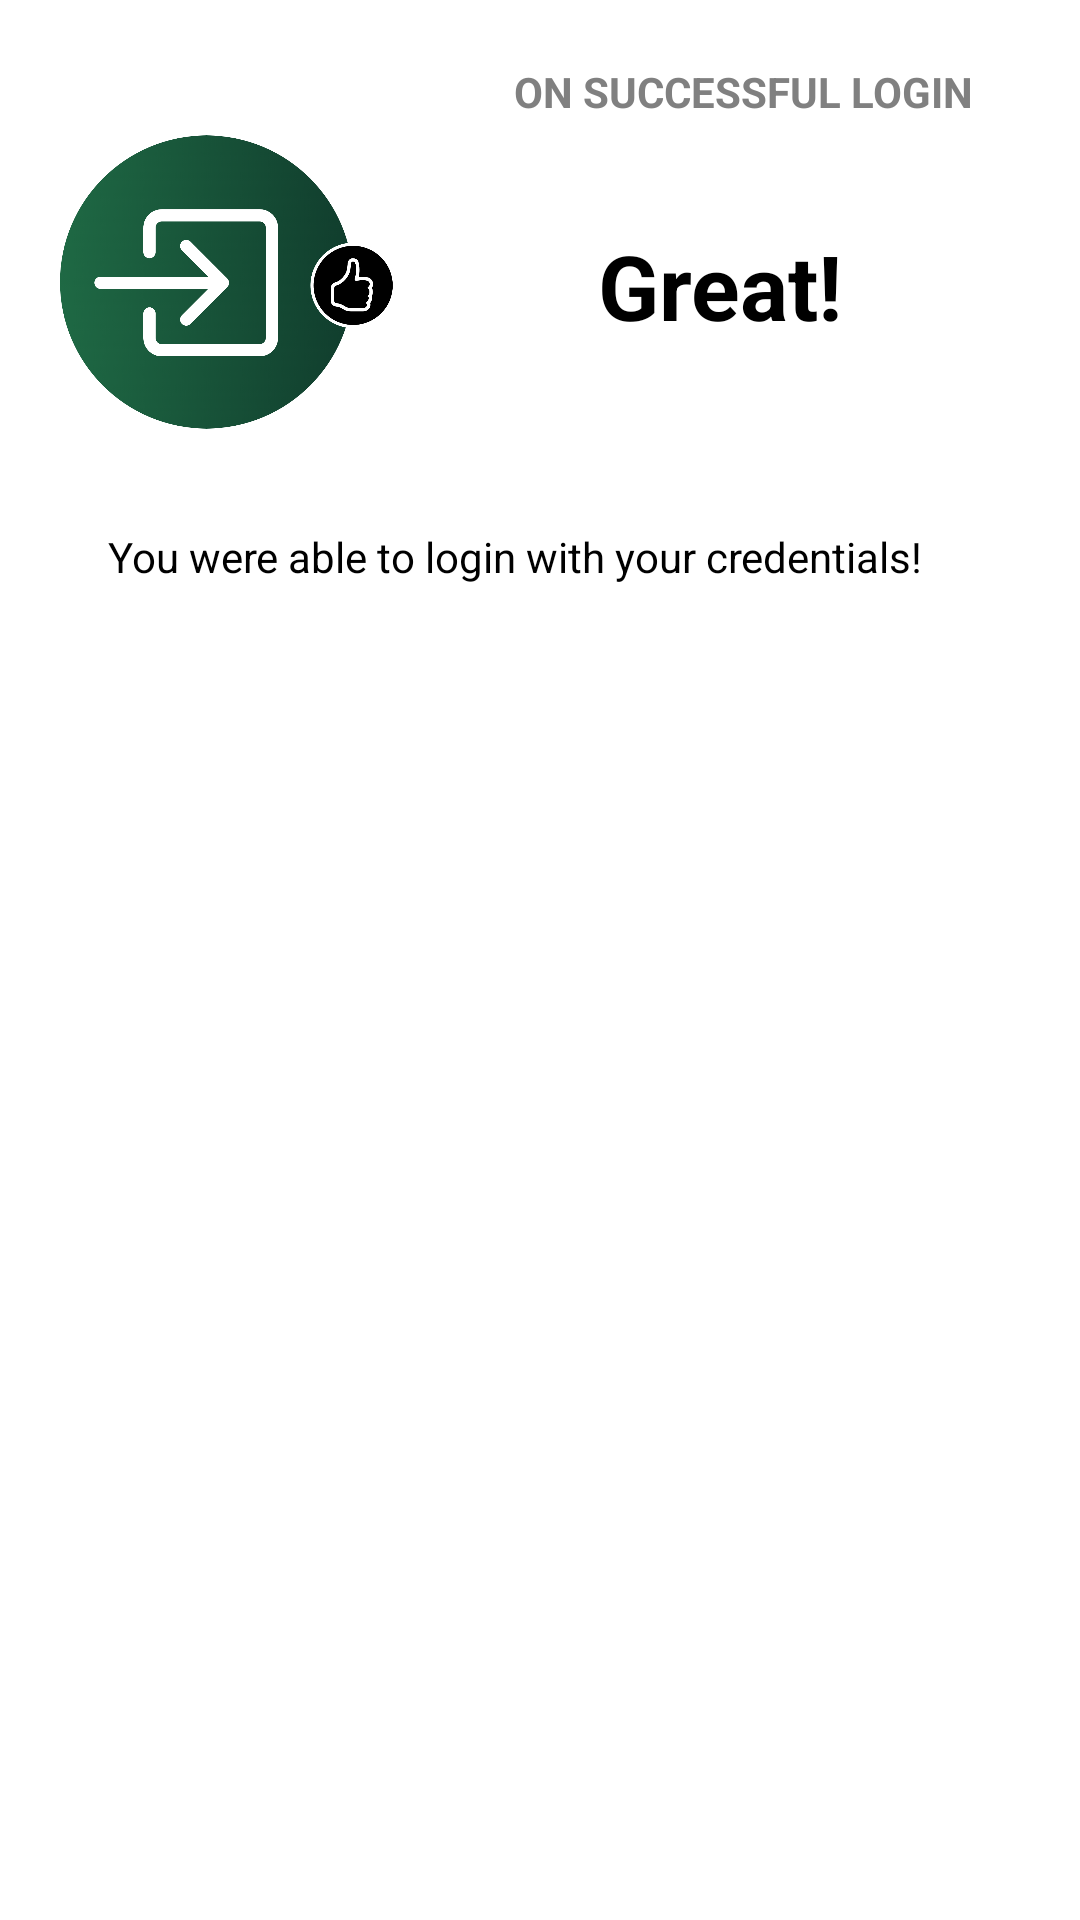

Produce the Android XML layout that renders to this screen, including the resource entries it uses.
<!-- AndroidManifest.xml: application theme Theme.FarmAnalyticaV2 -->
<!-- res/layout/bottom_sheet_dialog_loginsuccess.xml -->
<?xml version="1.0" encoding="utf-8"?>

<RelativeLayout xmlns:android="http://schemas.android.com/apk/res/android"
    android:layout_width="match_parent"
    android:layout_height="match_parent"
    xmlns:app="http://schemas.android.com/apk/res-auto">

    <TextView
        android:layout_width="match_parent"
        android:layout_height="wrap_content"
        android:padding="16dp"
        android:textColor="#808080"
        android:layout_marginTop="5dp"
        android:text="ON SUCCESSFUL LOGIN"
        android:textStyle="bold"
        android:textAlignment="textEnd"
        android:textSize="14sp"
        android:layout_marginLeft="20dp"
        android:layout_marginRight="20dp"/>

    <ImageView
        android:layout_width="112dp"
        android:layout_height="138dp"
        app:srcCompat="@drawable/loginsuccess"
        android:layout_marginTop="25dp"
        android:layout_marginLeft="20dp"/>

    <TextView
        android:id="@+id/textView1"
        android:layout_width="match_parent"
        android:layout_height="wrap_content"
        android:text="Great!"
        android:textAlignment="center"
        android:paddingLeft="120dp"
        android:textAppearance="@style/TextAppearance.AppCompat.Display1"
        android:textColor="#000000"
        android:textSize="30sp"
        android:textStyle="bold"
        android:layout_marginTop="75dp" />

    <TextView
        android:layout_width="match_parent"
        android:layout_height="wrap_content"
        android:padding="16dp"
        android:textColor="#000000"
        android:layout_marginTop="160dp"
        android:text="You were able to login with your credentials!"
        android:textAlignment="textStart"
        android:textSize="14sp"
        android:layout_marginLeft="20dp"
        android:layout_marginRight="20dp"/>

    <Button
        android:id="@+id/navigateToHomePage"
        style="@style/Widget.MaterialComponents.Button.OutlinedButton"
        android:layout_width="match_parent"
        android:layout_height="wrap_content"
        android:text="Continue"
        android:textAppearance="@style/TextAppearance.AppCompat.Body1"
        android:textColor="#FFFFFF"
        app:backgroundTint="#000000"
        android:layout_marginTop="230dp"
        android:layout_marginStart="32dp"
        android:layout_marginEnd="32dp"
        app:strokeColor="#000000"
        app:strokeWidth="2dp" />

</RelativeLayout>
<!-- resources referenced by this layout -->
<resources>
  <!-- drawable loginsuccess: png bitmap (drawable, 424828 bytes) -->
  <style name="Theme.FarmAnalyticaV2" parent="Theme.MaterialComponents.DayNight.NoActionBar">
          
          <item name="colorPrimary">#28A745</item>
          <item name="colorPrimaryVariant">@color/black</item>
          <item name="colorOnPrimary">@color/white</item>
          
          <item name="colorSecondary">@color/teal_200</item>
          <item name="colorSecondaryVariant">@color/teal_700</item>
          <item name="colorOnSecondary">@color/black</item>
          
          <item name="android:statusBarColor">?attr/colorPrimaryVariant</item>
          
      </style>
  <color name="black">#FF000000</color>
  <color name="white">#FFFFFFFF</color>
  <color name="teal_200">#FF03DAC5</color>
  <color name="teal_700">#FF018786</color>
</resources>
